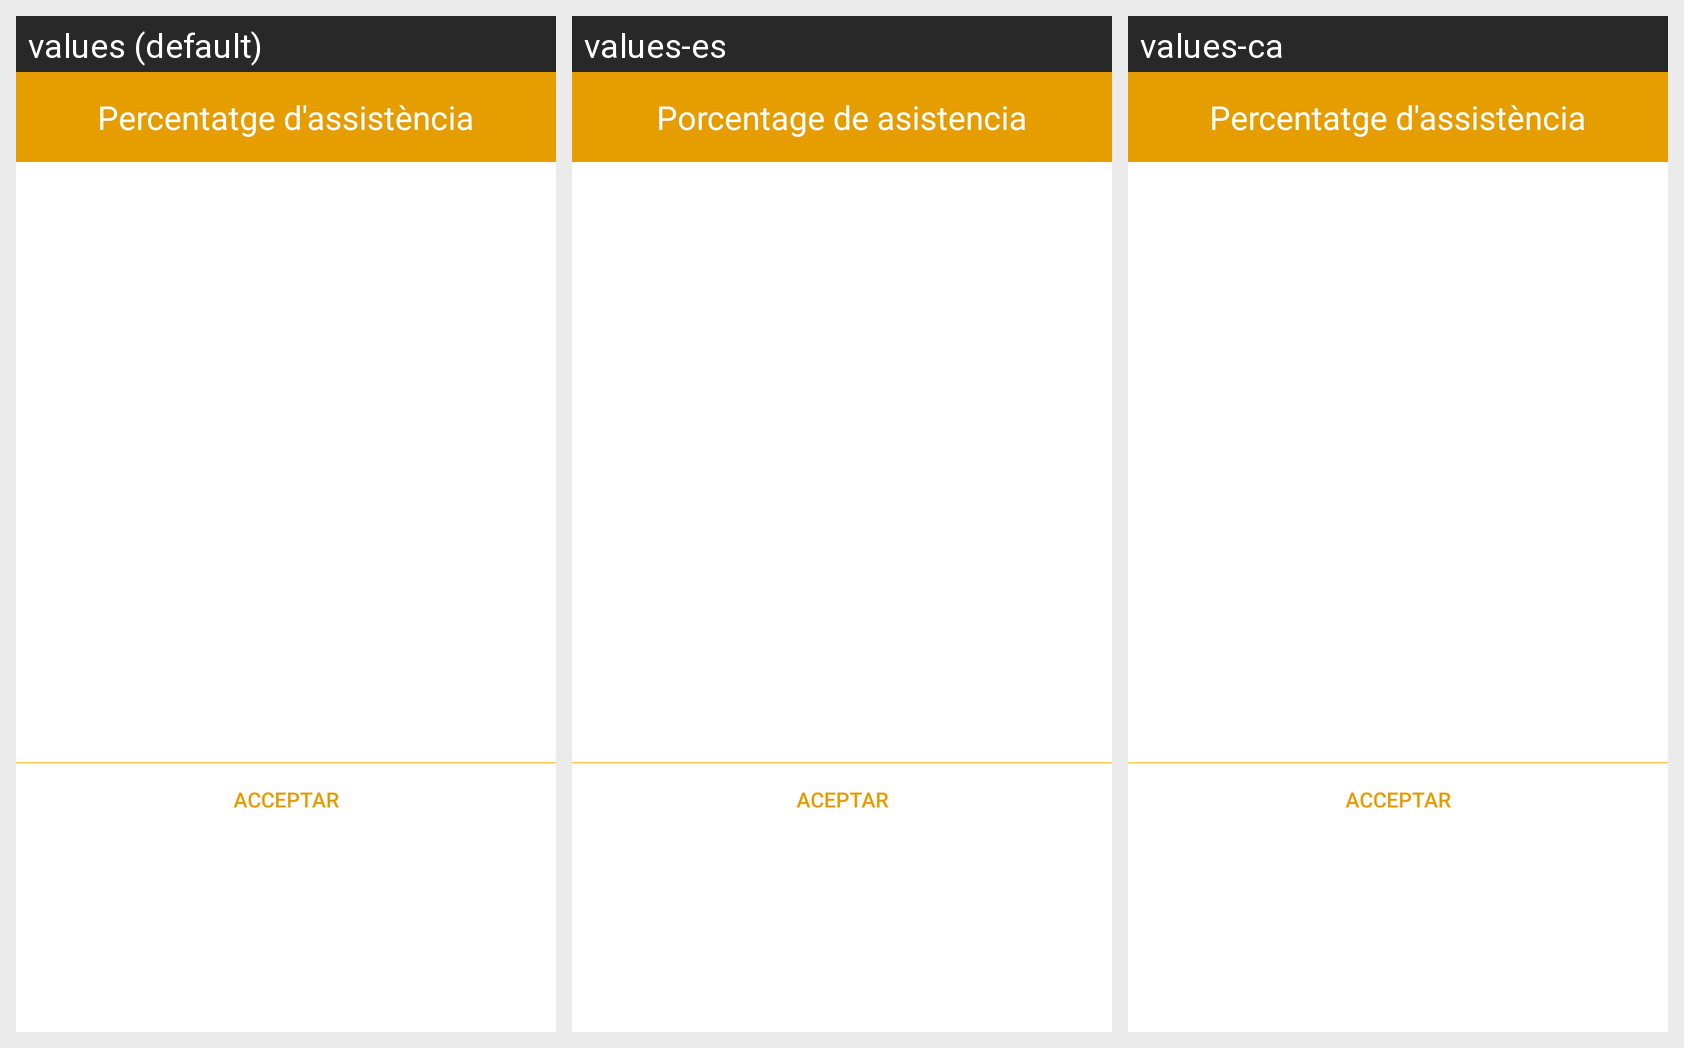

Locale-by-locale string values for the Android screen shown in this grid:
Android screen res/layout/custom_dialog_as.xml rendered under 3 locales, left to right: values (default), values-es, values-ca. Device: Nexus 5 (rendered at 1080×1920; each locale shown at half size, 540×960, under a caption strip naming it); theme AppTheme.
Strings drawn on this screen, with the default value and each locale's value (text and hints the layout hard-codes, and strings that could not be matched under every locale, appear in the picture but are not listed):

title_percentatge_assistencia
  values: Percentatge d'assistència
  values-es: Porcentage de asistencia
  values-ca: Percentatge d'assistència

bt_aceptar
  values: Acceptar
  values-es: Aceptar
  values-ca: Acceptar
